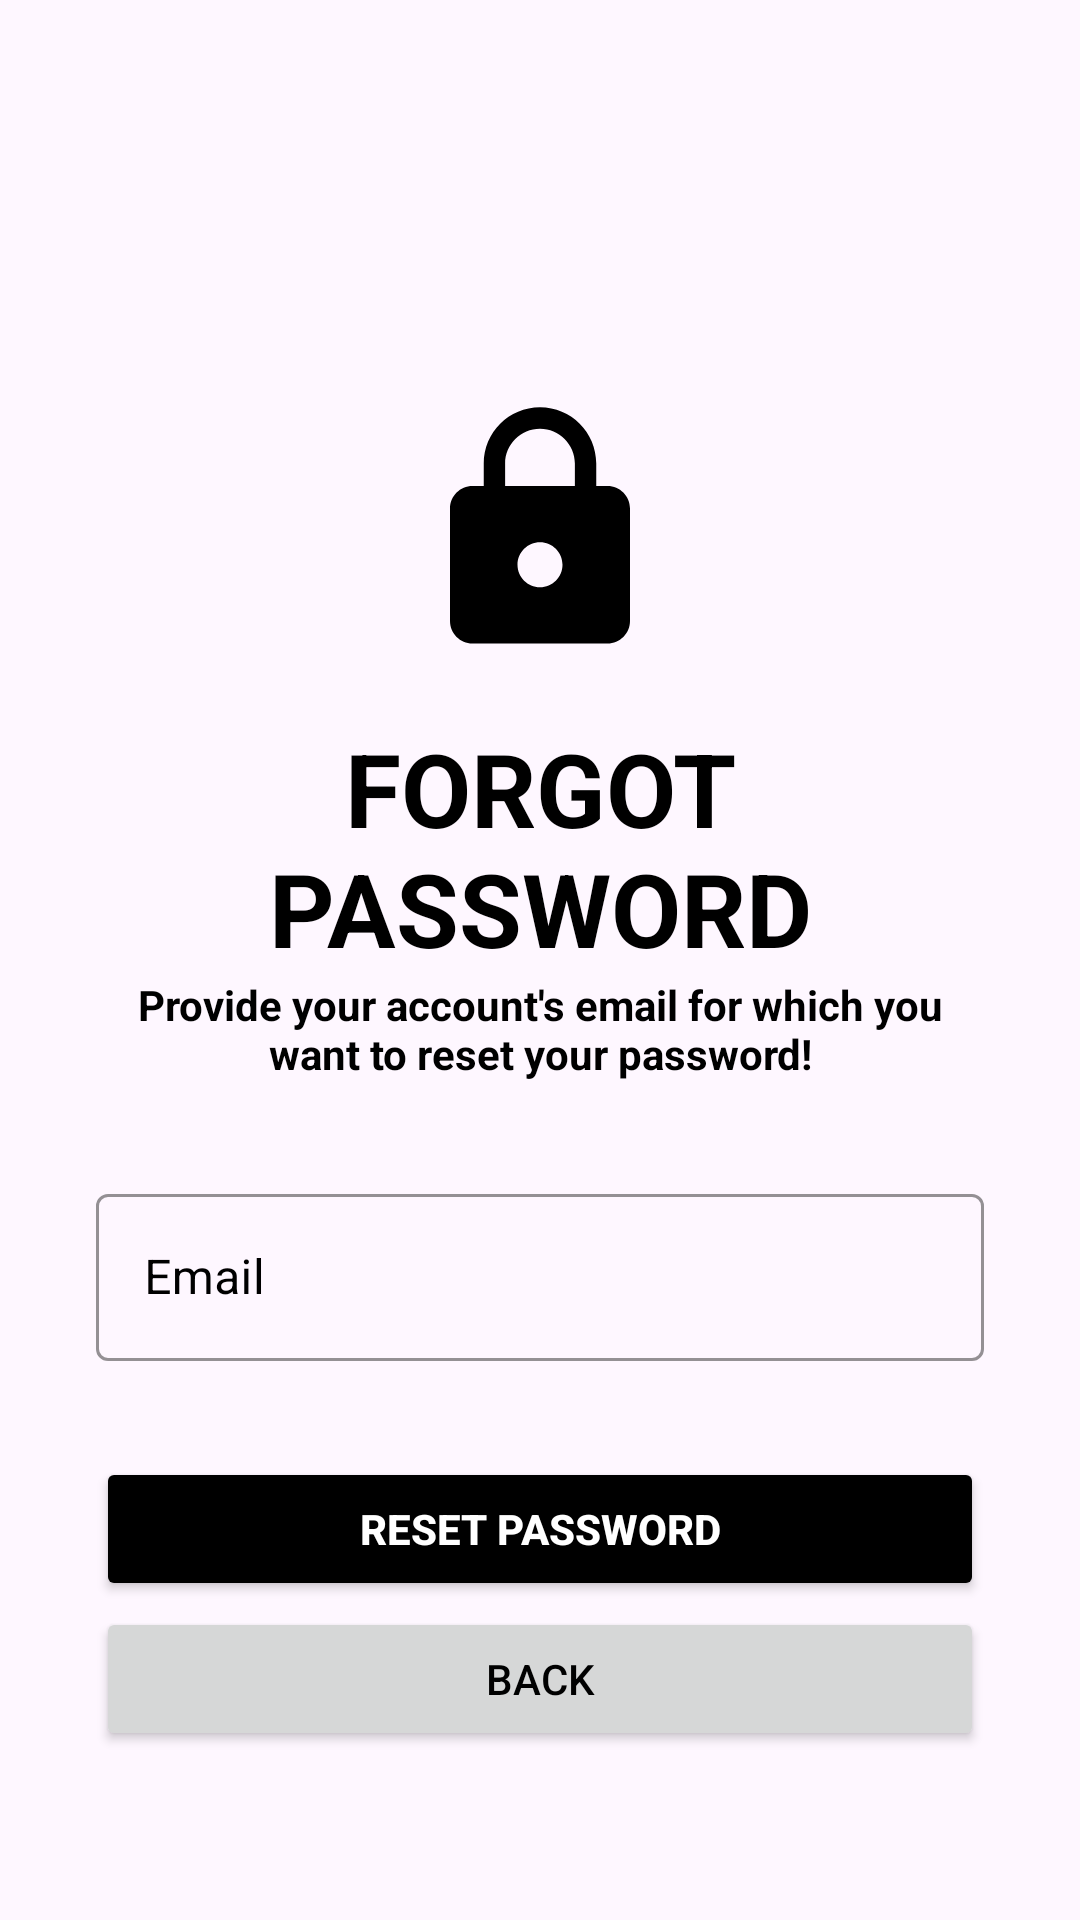

Android layout source for this screen:
<!-- AndroidManifest.xml: application theme Theme.RensHomemadeFood -->
<!-- res/layout/forgot_password_screen.xml -->
<?xml version="1.0" encoding="utf-8"?>
<ScrollView xmlns:android="http://schemas.android.com/apk/res/android"
    xmlns:app="http://schemas.android.com/apk/res-auto"
    xmlns:tools="http://schemas.android.com/tools"
    android:id="@+id/main"
    android:layout_width="match_parent"
    android:layout_height="match_parent"
    tools:context=".content.screens.components.ForgotPasswordActivity">

    <LinearLayout
        android:layout_width="match_parent"
        android:layout_height="wrap_content"
        android:layout_marginStart="32dp"
        android:layout_marginEnd="32dp"
        android:orientation="vertical">

        <androidx.constraintlayout.widget.ConstraintLayout
            android:layout_width="match_parent"
            android:layout_height="wrap_content"
            android:layout_marginTop="32dp"/>

        <ImageView
            android:layout_width="90dp"
            android:layout_height="90dp"
            android:layout_gravity="center"
            android:layout_marginTop="100dp"
            android:src="@drawable/lock_icon"
            app:layout_constraintBottom_toBottomOf="parent"
            app:layout_constraintEnd_toEndOf="parent"
            app:layout_constraintTop_toTopOf="parent" />

        <TextView
            android:id="@+id/textView4"
            android:layout_width="match_parent"
            android:layout_height="wrap_content"
            android:layout_marginTop="18dp"
            android:text="Forgot Password"
            android:textAlignment="center"
            android:textAllCaps="true"
            android:textColor="@color/black"
            android:textSize="34sp"
            android:textStyle="bold" />

        <TextView
            android:id="@+id/viewExpYear"
            android:layout_width="match_parent"
            android:layout_height="wrap_content"
            android:text="Provide your account's email for which you want to reset your password!"
            android:textAlignment="center"
            android:textColor="@color/black"
            android:textSize="14sp"
            android:textStyle="bold" />

        <com.google.android.material.textfield.TextInputLayout
            android:id="@+id/txtLayoutEmail"
            style="@style/Widget.MaterialComponents.TextInputLayout.OutlinedBox"
            android:layout_width="match_parent"
            android:layout_height="wrap_content"
            android:layout_marginTop="32dp"
            android:hint="Email"
            android:textColorHint="@color/black"
            app:boxStrokeColor="@color/black">

            <com.google.android.material.textfield.TextInputEditText
                android:id="@+id/edtForgotPasswordEmail"
                android:layout_width="match_parent"
                android:layout_height="wrap_content"
                android:textColor="@color/black"
                android:inputType="textEmailAddress"
                android:singleLine="true" />

        </com.google.android.material.textfield.TextInputLayout>

        <FrameLayout
            android:layout_width="match_parent"
            android:layout_height="wrap_content"
            android:layout_marginTop="32dp">

            <ProgressBar
                android:id="@+id/forgetPasswordProgressbar"
                android:layout_width="50dp"
                android:layout_height="50dp"
                android:layout_gravity="center_horizontal"
                android:visibility="invisible" />

            <Button
                android:id="@+id/btnReset"
                android:layout_width="match_parent"
                android:layout_height="wrap_content"
                android:backgroundTint="@color/black"
                android:paddingStart="20dp"
                android:paddingTop="10dp"
                android:paddingEnd="20dp"
                android:paddingBottom="10dp"
                android:textColor="@color/white"
                android:textStyle="bold"
                android:text="Reset Password"
                app:cornerRadius="10dp"
                app:icon="@drawable/reset_icon"
                app:iconGravity="textStart"/>

        </FrameLayout>

        <Button
            android:id="@+id/btnForgotPasswordBack"
            android:layout_width="match_parent"
            android:layout_height="wrap_content"
            android:paddingStart="20dp"
            android:paddingTop="10dp"
            android:paddingEnd="20dp"
            android:paddingBottom="10dp"
            android:text="Back"
            android:textColor="@color/black"
            app:cornerRadius="10dp"
            app:icon="@drawable/back_icon"
            app:iconGravity="textStart"
            app:iconTint="@color/black" />


    </LinearLayout>

</ScrollView>
<!-- resources referenced by this layout -->
<resources>
  <color name="black">#FF000000</color>
  <color name="white">#FFFFFFFF</color>
  <!-- drawable back_icon (drawable) -->
  <vector xmlns:android="http://schemas.android.com/apk/res/android" android:autoMirrored="true" android:height="24dp" android:tint="#686868" android:viewportHeight="24" android:viewportWidth="24" android:width="24dp">
        
      <path android:fillColor="@android:color/white" android:pathData="M16.62,2.99c-0.49,-0.49 -1.28,-0.49 -1.77,0L6.54,11.3c-0.39,0.39 -0.39,1.02 0,1.41l8.31,8.31c0.49,0.49 1.28,0.49 1.77,0s0.49,-1.28 0,-1.77L9.38,12l7.25,-7.25c0.48,-0.48 0.48,-1.28 -0.01,-1.76z"/>
      
  </vector>
  <!-- drawable lock_icon (drawable) -->
  <vector xmlns:android="http://schemas.android.com/apk/res/android" android:height="90dp" android:tint="#000000" android:viewportHeight="24" android:viewportWidth="24" android:width="90dp">
        
      <path android:fillColor="@android:color/white" android:pathData="M18,8h-1L17,6c0,-2.76 -2.24,-5 -5,-5S7,3.24 7,6v2L6,8c-1.1,0 -2,0.9 -2,2v10c0,1.1 0.9,2 2,2h12c1.1,0 2,-0.9 2,-2L20,10c0,-1.1 -0.9,-2 -2,-2zM12,17c-1.1,0 -2,-0.9 -2,-2s0.9,-2 2,-2 2,0.9 2,2 -0.9,2 -2,2zM15.1,8L8.9,8L8.9,6c0,-1.71 1.39,-3.1 3.1,-3.1 1.71,0 3.1,1.39 3.1,3.1v2z"/>
      
  </vector>
  <style name="Theme.RensHomemadeFood" parent="Base.Theme.RensHomemadeFood" />
  <style name="Base.Theme.RensHomemadeFood" parent="Theme.Material3.DayNight.NoActionBar">
          
          
          <item name="android:statusBarColor">@color/beige_rose</item>
          <item name="android:windowLightStatusBar">true</item>
  
      </style>
  <color name="beige_rose">#F9DBBD</color>
</resources>
